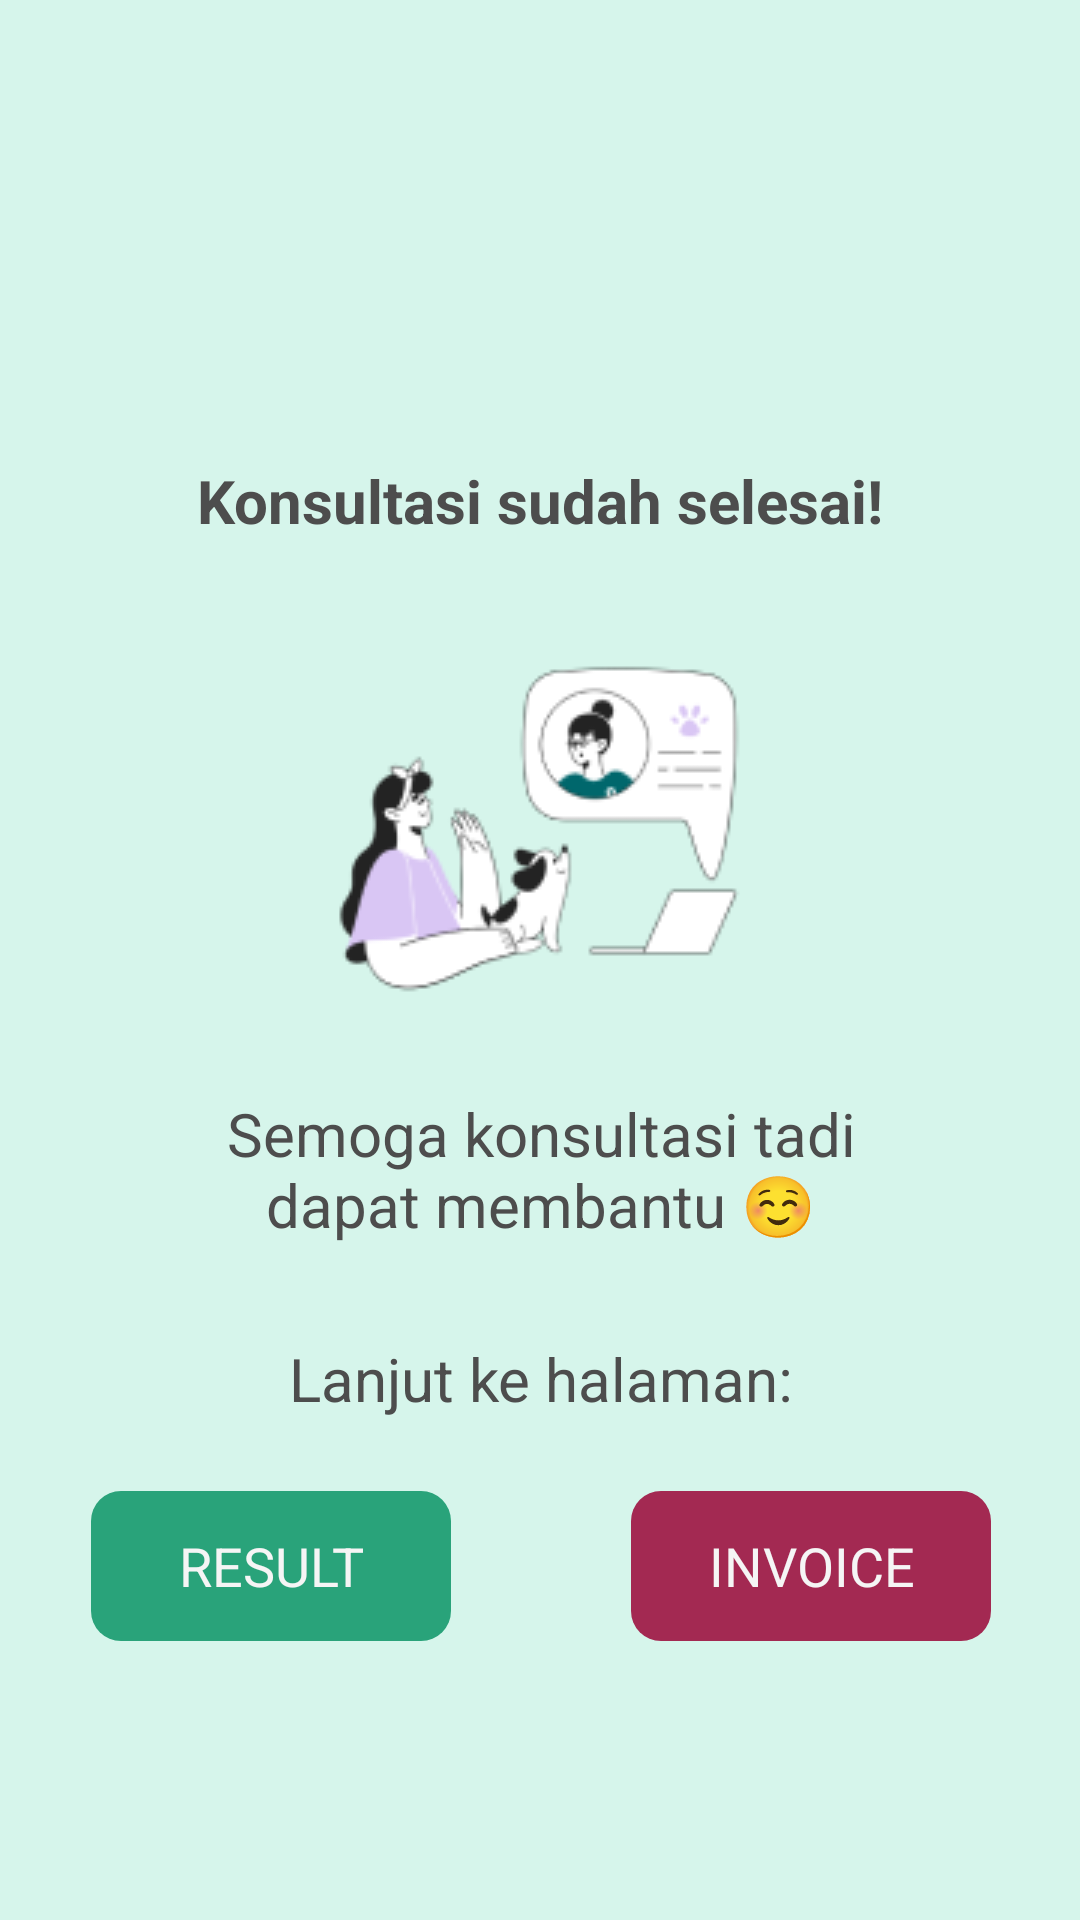

This screen was rendered from an Android layout file. Write that file and the resources it references.
<!-- AndroidManifest.xml: application theme Theme.MentalHealthApp -->
<!-- res/layout/fragment_consultation_completed.xml -->
<?xml version="1.0" encoding="utf-8"?>
<androidx.constraintlayout.widget.ConstraintLayout xmlns:android="http://schemas.android.com/apk/res/android"
    xmlns:app="http://schemas.android.com/apk/res-auto"
    xmlns:tools="http://schemas.android.com/tools"
    android:layout_width="match_parent"
    android:layout_height="match_parent"
    android:background="@color/primary_10"
    tools:context=".presentation.ConsultationCompletedFragment">

    <TextView
        android:id="@+id/consultation_end"
        android:layout_width="wrap_content"
        android:layout_height="wrap_content"
        android:layout_gravity="center"
        android:text="@string/konsultasi_sudah_selesai"
        android:textColor="@color/neutral_90"
        android:textSize="20sp"
        android:textStyle="bold"
        app:layout_constraintBottom_toBottomOf="parent"
        app:layout_constraintEnd_toEndOf="parent"
        app:layout_constraintStart_toStartOf="parent"
        app:layout_constraintTop_toTopOf="parent"
        app:layout_constraintVertical_bias="0.25" />

    <ImageView
        android:id="@+id/imageView"
        android:layout_width="300dp"
        android:layout_height="150dp"
        android:layout_gravity="start|top"
        android:layout_marginTop="20dp"
        android:src="@drawable/img_illustration_completed_consultation"
        app:layout_constraintEnd_toEndOf="@+id/consultation_end"
        app:layout_constraintStart_toStartOf="@+id/consultation_end"
        app:layout_constraintTop_toBottomOf="@+id/consultation_end" />

    <TextView
        android:id="@+id/consultation_end_more"
        android:layout_width="wrap_content"
        android:layout_height="wrap_content"
        android:layout_gravity="center"
        android:layout_marginTop="14dp"
        android:gravity="center"
        android:text="@string/semoga_konsultasi_tadi_ndapat_membantu"
        android:textColor="@color/neutral_90"
        android:textSize="20sp"
        app:layout_constraintEnd_toEndOf="@+id/imageView"
        app:layout_constraintStart_toStartOf="@+id/imageView"
        app:layout_constraintTop_toBottomOf="@+id/imageView" />

    <TextView
        android:id="@+id/textLanjut"
        android:layout_width="wrap_content"
        android:layout_height="wrap_content"
        android:layout_marginTop="31dp"
        android:gravity="center"
        android:text="@string/lanjut_ke_halaman"
        android:textColor="@color/neutral_90"
        android:textSize="20sp"
        app:layout_constraintEnd_toEndOf="@+id/consultation_end_more"
        app:layout_constraintStart_toStartOf="@+id/consultation_end_more"
        app:layout_constraintTop_toBottomOf="@+id/consultation_end_more" />

    <androidx.appcompat.widget.AppCompatButton
        android:id="@+id/btnInvoice"
        android:layout_width="wrap_content"
        android:layout_height="wrap_content"
        android:layout_alignParentStart="true"
        android:layout_marginTop="24dp"
        android:width="120dp"
        android:height="50dp"
        android:background="@drawable/button"
        android:backgroundTint="@color/secondary_50"
        android:text="@string/invoice"
        android:textColor="@color/white"
        android:textSize="18sp"
        app:fontFamily="@font/inter_semibold"
        app:layout_constraintEnd_toEndOf="@+id/imageView"
        app:layout_constraintTop_toBottomOf="@+id/textLanjut" />

    <androidx.appcompat.widget.AppCompatButton
        android:id="@+id/btnResult"
        android:layout_width="wrap_content"
        android:layout_height="wrap_content"
        android:layout_marginTop="24dp"
        android:width="120dp"
        android:height="50dp"
        android:background="@drawable/button"
        android:backgroundTint="@color/primary_50"
        android:text="@string/result"
        android:textColor="@color/white"
        android:textSize="18sp"
        app:fontFamily="@font/inter_semibold"
        app:layout_constraintStart_toStartOf="@+id/imageView"
        app:layout_constraintTop_toBottomOf="@+id/textLanjut" />

</androidx.constraintlayout.widget.ConstraintLayout>
<!-- resources referenced by this layout -->
<resources>
  <color name="neutral_90">#FF4D4D4D</color>
  <color name="primary_10">#FFD6F5EB</color>
  <color name="primary_50">#FF29A37A</color>
  <color name="secondary_50">#FFA32952</color>
  <color name="white">#FFF5F5F5</color>
  <!-- drawable button (drawable) -->
  <?xml version="1.0" encoding="utf-8"?>
  <shape xmlns:android="http://schemas.android.com/apk/res/android"
      android:padding="16dp"
      android:shape="rectangle">
      <corners android:radius="10dp" />
  </shape>
  <!-- drawable img_illustration_completed_consultation: png bitmap (drawable, 11035 bytes) -->
  <string name="invoice">Invoice</string>
  <string name="konsultasi_sudah_selesai">Konsultasi sudah selesai!</string>
  <string name="lanjut_ke_halaman">Lanjut ke halaman:</string>
  <string name="result">Result</string>
  <string name="semoga_konsultasi_tadi_ndapat_membantu">Semoga konsultasi tadi\ndapat membantu ☺</string>
  <style name="Theme.MentalHealthApp" parent="Base.Theme.MentalHealthApp" />
  <style name="Base.Theme.MentalHealthApp" parent="Theme.Material3.DayNight.NoActionBar">
          <item name="colorPrimary">@color/primary_50</item>
          <item name="colorPrimaryDark">@color/primary_70</item>
          <item name="colorOnPrimary">@color/white</item>
          <item name="colorAccent">@color/black</item>
          <item name="android:windowBackground">@color/white</item>
          <item name="fontFamily">@font/inter_family</item>
      </style>
  <color name="primary_70">#FF1F7A5C</color>
  <color name="black">#FF111111</color>
</resources>
